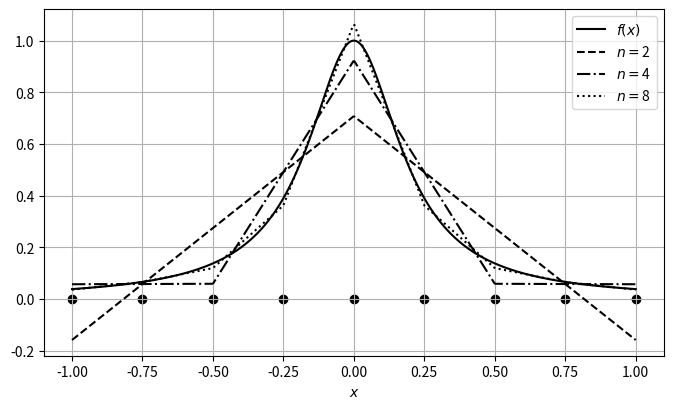

This figure's Python source:
import numpy as np
import matplotlib.pyplot as plt
from scipy import integrate
from cycler import cycler

def f(x):
    return 1./(1.+25*x**2)

r"""
**Кусочно-линейное приближение**
"""
def pk(x, k, xi):
    h1 = 1/(xi[1]-xi[0])
    g = 0.
    if k == 0:
        if x < xi[1]:
            g = h1*(xi[1]-x)
        return g
    if k == len(xi)-1:
        if x >xi[k-1]:
            g = h1*(x-xi[k-1])
        return g
    if k > 0 and k < len(xi)-1:
        if x > xi[k-1] and x < xi[k]:
            g = h1*(x-xi[k-1])
        if x >= xi[k] and x < xi[k+1]:
            g = h1*(xi[k+1]-x)
        return g

# Настройка для черно-белой печати графиков
bw_cycler = (cycler(color=['black']) *
             cycler(linestyle=['-', '--', '-.', ':']) )
plt.rc('axes', prop_cycle=bw_cycler)

N = 500
xx = np.linspace(-1.,1.,N)
yy = np.linspace(-1.,1.,N)
fe = f(xx)

plt.figure(figsize=(8, 4.5))
plt.plot(xx, fe, label=r"$f(x)$")

ni_list = [3, 5, 9]
for ni in ni_list:
    xi = np.linspace(-1.,1.,ni)
    yi = f(xi)
    y0 = np.zeros((ni), "float")
    fk = np.zeros((ni), 'float')

    for k in range(0, ni):
        ff = lambda x : 1./(1.+25*x**2)*pk(x, k, xi)
        fk[k], err = integrate.quad(ff, -1, 1)

    A = np.zeros((ni,ni), 'float')
    for k in range(0, ni):
        kk0 = lambda x : pk(x, k, xi)*pk(x, k, xi)
        A[k,k], err = integrate.quad(kk0, -1, 1)
        if k > 0:
            kk1 = lambda x : pk(x, k, xi)*pk(x, k-1, xi)
            A[k,k-1], err = integrate.quad(kk1, -1, 1)
        if k < ni-1:
            kk2 = lambda x : pk(x, k, xi)*pk(x, k+1, xi)
            A[k,k+1], err = integrate.quad(kk2, -1, 1)

    ck =  np.linalg.solve(A, fk)

    for j in range(0, N):
        s = 0.
        for k in range(0, ni):
            s = s + ck[k]*pk(xx[j], k, xi)
        yy[j] = s
    plt.plot(xx, yy, label=f"$n = ${ni-1}")

plt.scatter(xi, y0)

plt.xlabel('$x$')
plt.grid(True)
plt.legend(loc="best")
plt.savefig('f-6.3.png', format="png", dpi=600)
plt.show()
